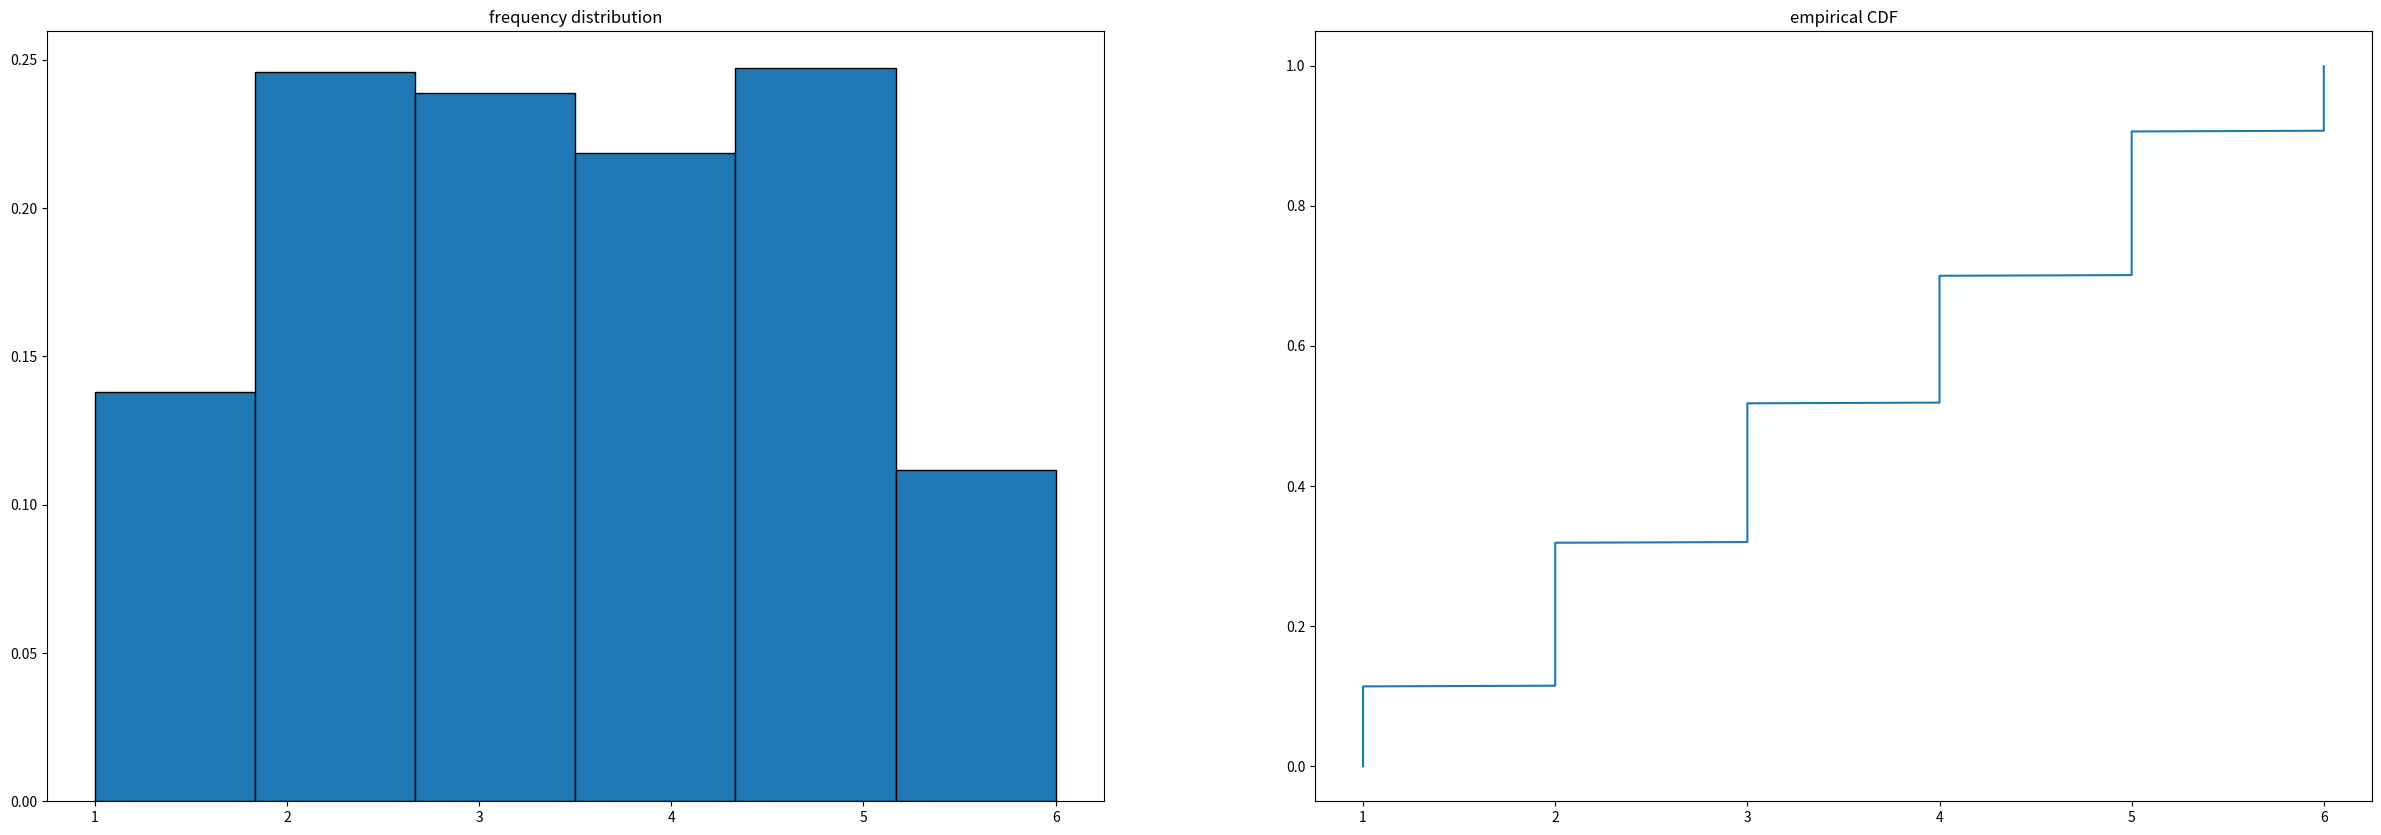

Source code (Python): (Note: this script raises an exception after producing the figure.)
import numpy as np
import matplotlib.pyplot as plt
from scipy.stats import norm

fig, ax = plt.subplots(1,2)
fig.set_figwidth(30)
fig.set_figheight(10)

# Simulate 1000 rolls of a fair dice
rolls = np.round(np.random.uniform(low=1, high=6, size=1000))

# Plot the frequency distribution
ax[0].hist(rolls, bins=6, density=True, edgecolor='black', alpha=1)
ax[0].set_title("frequency distribution")

# Plot the empirical cdf
ax[1].plot(np.sort(rolls), np.linspace(0, 1, len(rolls), endpoint=False))
ax[1].set_title("empirical CDF")

import scipy.stats as stats
from numpy.random import default_rng
n=10
rg = default_rng(42)
mydist = stats.uniform(loc=1, scale=5)
rolls= np.round(mydist.rvs(n,rg))
# Compute Sn
Sn =(1/np.sqrt(n)) * np.sum((rolls - 3.5) / np.sqrt(2.9167))
print(Sn)

import numpy as np
import scipy.stats as stats
import matplotlib.pyplot as plt 
from statsmodels.distributions.empirical_distribution import ECDF

def calculate_sn(n):
    # Simulate n rolls of a fair dice
    n_samples = 10000
    rg = default_rng(42)
    mydist = stats.uniform(loc=1, scale=5)
    rolls = np.round(mydist.rvs(n,rg))
    print(len(rolls))
    # Compute Sn
    Sn = (1/np.sqrt(n)) * np.sum((rolls - 3.5) / np.sqrt(2.9167))
    return Sn,rolls

# Values of n to simulate
n_values = [1, 2, 3, 5, 10, 20, 50, 100]

fig, ax = plt.subplots(int(len(n_values)/2),2)
fig.set_figwidth(30)
fig.set_figheight(50)
row=0;column=0
# Simulate and plot the distributions
for i, n in enumerate(n_values):
    row = row+1 if column == 1 else row
    column = i % 2
    # Simulate Sn for the current value of n
    Sn, rolls = calculate_sn(n)
    # Plot the frequency distribution
    ax[row,column].hist(Sn, bins=6, range=(1,6), density=True, edgecolor='black', alpha=0.5)

    # Plot the empirical CDF
    #ecdf = ECDF(Sn)
    #x = np.linspace(np.min(Sn), np.max(Sn), num=100)
    #ax[row,column].hist(rolls, bins=6, density=True, edgecolor='black', alpha=1)
    #ax[row,column].set_title("frequency distribution")

    # Plot the standard normal distribution
    #ax[row,column].plot(x, norm.cdf(x, loc=0, scale=1), label='Standard normal CDF')

    ax[row,column].set_title(f'n={n}')
    ax[row,column].legend()

import numpy as np
from scipy.stats import norm
import matplotlib.pyplot as plt

def simulate_sn(n, num_samples=10000):
    # Simulate n rolls of a fair dice
    rolls = np.round(np.random.uniform(low=1, high=6, size=(num_samples, n)))

    # Compute Sn
    Sn = np.sum((rolls - 3.5) / np.sqrt(2.9167), axis=1) / np.sqrt(n)
    print(len(rolls))
    return Sn

# Values of n to simulate
n_values = [1, 2, 3, 5, 10, 20, 50, 100]
fig, ax = plt.subplots(int(len(n_values)/2),2)
fig.set_figwidth(30)
fig.set_figheight(50)
row=0;column=0
# Simulate and plot the distributions
for i, n in enumerate(n_values):
    row = row+1 if column == 1 else row
    column = i % 2

    # Simulate Sn for the current value of n
    Sn = simulate_sn(n)
    
    # Plot the frequency distribution
    ax[row,column].hist(Sn, bins=50, density=True, edgecolor='black', alpha=0.5)

    # Plot the empirical CDF
    ecdf = ECDF(Sn)
    x = np.linspace(np.min(Sn), np.max(Sn), num=100)
    ax[row,column].plot(x, ecdf(x), label='Empirical CDF')

    # Plot the standard normal distribution
    ax[row,column].plot(x, norm.cdf(x, loc=0, scale=1), label='Standard normal CDF')

    ax[row,column].set_title(f'n={n}')
    ax[row,column].legend()

